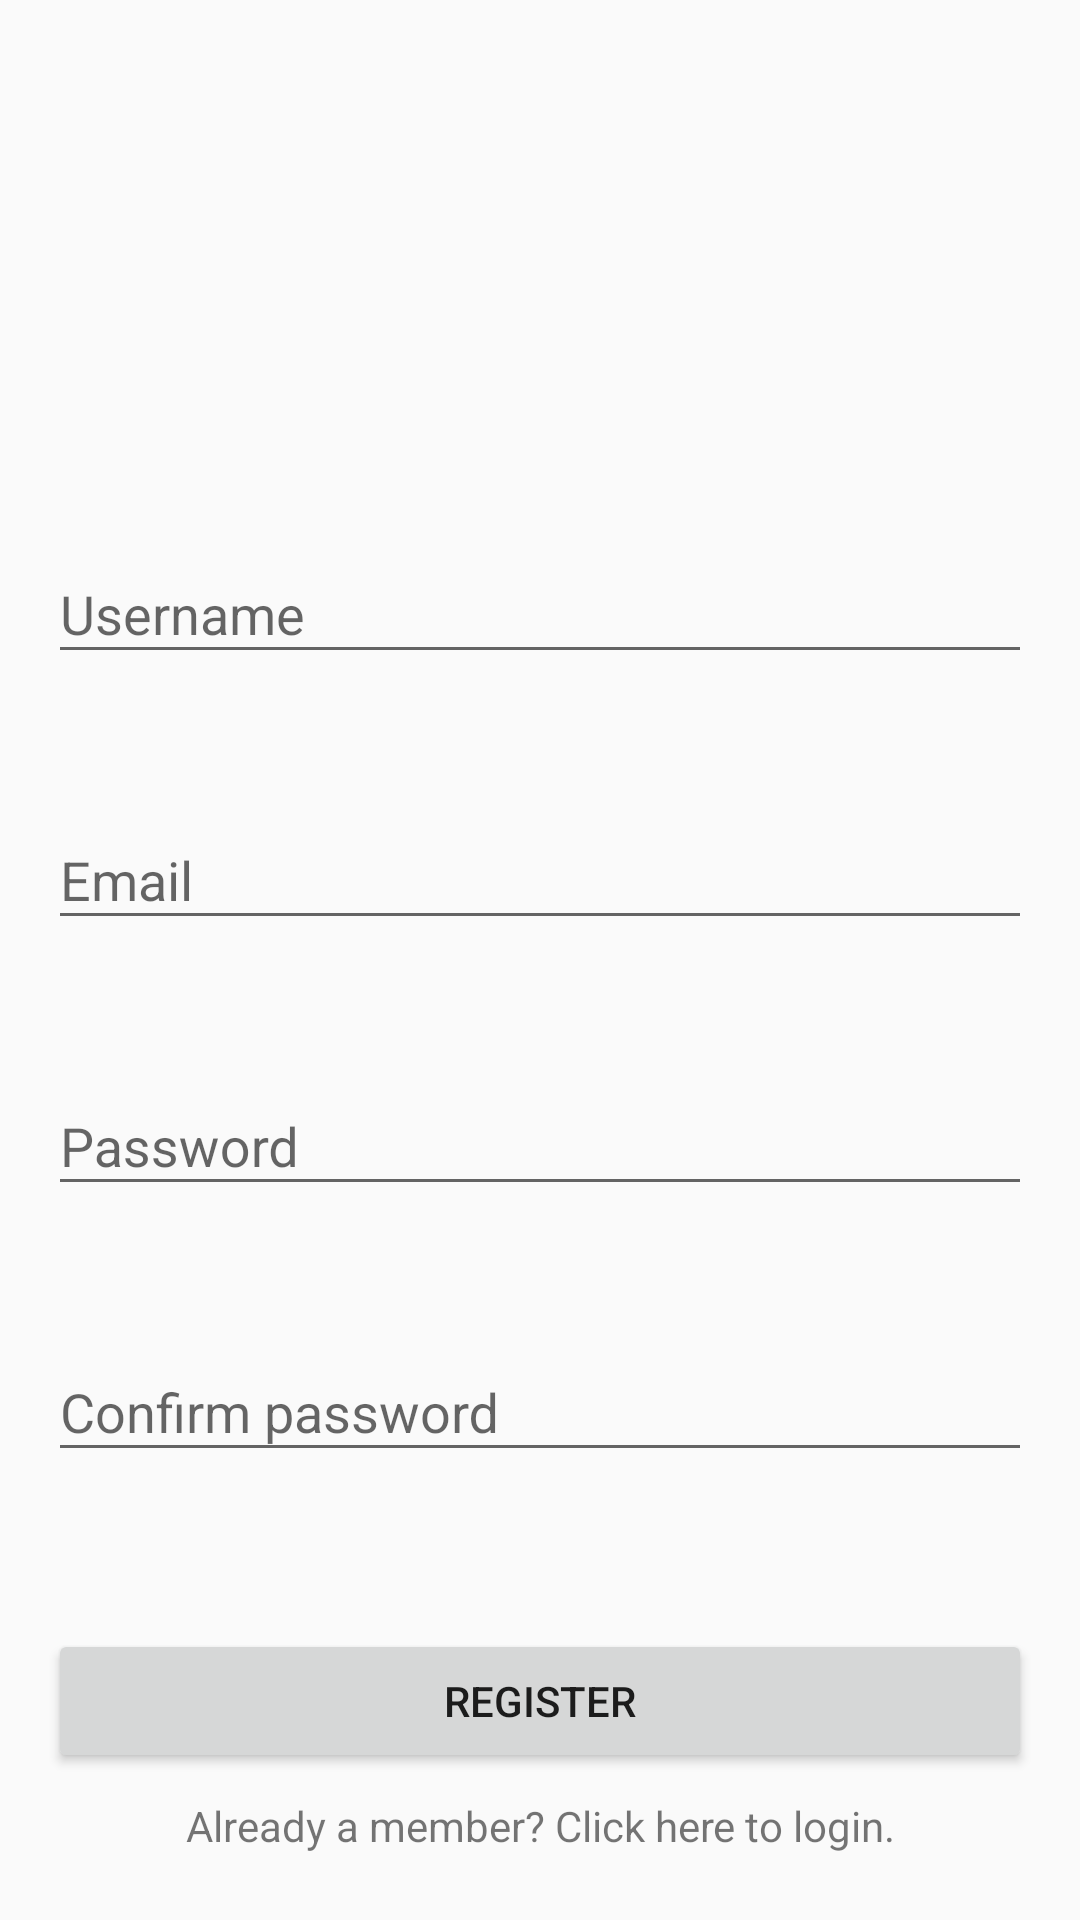

Produce the Android XML layout that renders to this screen, including the resource entries it uses.
<!-- AndroidManifest.xml: activity theme AppTheme.NoActionBar -->
<!-- res/layout/activity_register.xml -->
<?xml version="1.0" encoding="utf-8"?>
<ScrollView xmlns:android="http://schemas.android.com/apk/res/android"
    xmlns:app="http://schemas.android.com/apk/res-auto"
    xmlns:tools="http://schemas.android.com/tools"
    android:layout_width="match_parent"
    android:layout_height="match_parent">

    <android.support.constraint.ConstraintLayout xmlns:android="http://schemas.android.com/apk/res/android"
        xmlns:app="http://schemas.android.com/apk/res-auto"
        xmlns:tools="http://schemas.android.com/tools"
        android:layout_width="match_parent"
        android:layout_height="wrap_content"
        android:padding="16dp"
        tools:context=".menus.LoginActivity">

        <android.support.design.widget.TextInputLayout
            android:id="@+id/textInputLayout_tournament_name"
            android:layout_width="0dp"
            android:layout_height="wrap_content"
            android:layout_marginBottom="8dp"
            app:errorEnabled="true"
            app:layout_constraintBottom_toBottomOf="parent"
            app:layout_constraintEnd_toEndOf="parent"
            app:layout_constraintStart_toStartOf="parent"
            app:layout_constraintTop_toTopOf="parent"
            app:layout_constraintVertical_bias="0.3">

            <android.support.design.widget.TextInputEditText
                android:id="@+id/editText_username"
                android:layout_width="match_parent"
                android:layout_height="wrap_content"
                android:hint="@string/input_username"
                android:inputType="text" />
        </android.support.design.widget.TextInputLayout>

        <android.support.design.widget.TextInputLayout
            android:id="@+id/textInputLayout_email"
            android:layout_width="0dp"
            android:layout_height="wrap_content"
            android:layout_marginTop="16dp"
            app:errorEnabled="true"
            app:layout_constraintEnd_toEndOf="parent"
            app:layout_constraintStart_toStartOf="parent"
            app:layout_constraintTop_toBottomOf="@+id/textInputLayout_tournament_name">

            <android.support.design.widget.TextInputEditText
                android:id="@+id/editText_email"
                android:layout_width="match_parent"
                android:layout_height="wrap_content"
                android:hint="@string/input_email"
                android:inputType="textEmailAddress" />
        </android.support.design.widget.TextInputLayout>

        <android.support.design.widget.TextInputLayout
            android:id="@+id/textInputLayout_password"
            android:layout_width="0dp"
            android:layout_height="wrap_content"
            android:layout_marginTop="16dp"
            app:errorEnabled="true"
            app:layout_constraintEnd_toEndOf="parent"
            app:layout_constraintStart_toStartOf="parent"
            app:layout_constraintTop_toBottomOf="@+id/textInputLayout_email">

            <android.support.design.widget.TextInputEditText
                android:id="@+id/editText_password"
                android:layout_width="match_parent"
                android:layout_height="wrap_content"
                android:hint="@string/input_password"
                android:inputType="textPassword" />
        </android.support.design.widget.TextInputLayout>

        <android.support.design.widget.TextInputLayout
            android:id="@+id/textInputLayout_password2"
            android:layout_width="0dp"
            android:layout_height="wrap_content"
            android:layout_marginTop="16dp"
            app:errorEnabled="true"
            app:layout_constraintEnd_toEndOf="parent"
            app:layout_constraintStart_toStartOf="parent"
            app:layout_constraintTop_toBottomOf="@+id/textInputLayout_password">

            <android.support.design.widget.TextInputEditText
                android:id="@+id/editText_password2"
                android:layout_width="match_parent"
                android:layout_height="wrap_content"
                android:hint="@string/input_password_repeat"
                android:inputType="textPassword" />

        </android.support.design.widget.TextInputLayout>

        <Button
            android:id="@+id/button_register"
            android:layout_width="match_parent"
            android:layout_height="wrap_content"
            android:layout_marginTop="32dp"
            android:text="@string/register"
            app:layout_constraintEnd_toEndOf="parent"
            app:layout_constraintStart_toStartOf="parent"
            app:layout_constraintTop_toBottomOf="@+id/textInputLayout_password2" />

        <TextView
            android:id="@+id/textView_login"
            android:layout_width="wrap_content"
            android:layout_height="wrap_content"
            android:layout_marginTop="8dp"
            android:text="@string/login_link"
            app:layout_constraintEnd_toEndOf="parent"
            app:layout_constraintStart_toStartOf="parent"
            app:layout_constraintTop_toBottomOf="@+id/button_register" />

    </android.support.constraint.ConstraintLayout>

</ScrollView>
<!-- resources referenced by this layout -->
<resources>
  <string name="input_email">Email</string>
  <string name="input_password">Password</string>
  <string name="input_password_repeat">Confirm password</string>
  <string name="input_username">Username</string>
  <string name="login_link">Already a member? Click here to login.</string>
  <string name="register">Register</string>
  <style name="AppTheme.NoActionBar">
          <item name="windowActionBar">false</item>
          <item name="windowNoTitle">true</item>
      </style>
</resources>
